Run: headless pygame with SDL's dummy video driver; simulated clock (each Clock.tick advances the game by its frame time, no real sleeping); random seed 0; keys injected as events and as key.get_pressed() state; mouse plan: one left click at the window centre at the start of phase 2, then a move to the lower-right quarter at the start of phase 3.
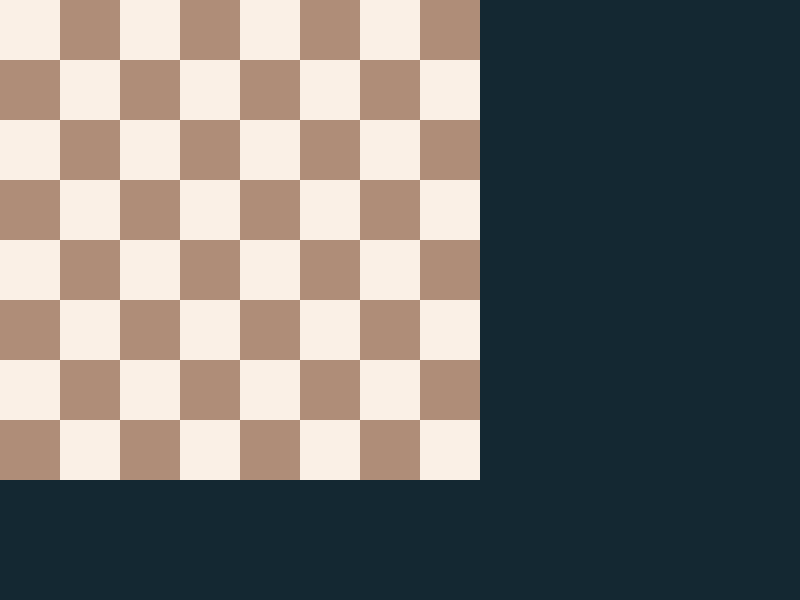
Frame 1 of 4 · flips 1–60 · no input
Frame 2 of 4 · flips 61–180 · clicked the window centre · tapped SPACE, RETURN · held RIGHT (→), D · screen unchanged from frame 1, image omitted
Frame 3 of 4 · flips 181–300 · moved the mouse to the lower-right quarter · held DOWN (↓), S · screen unchanged from frame 2, image omitted
Frame 4 of 4 · flips 301–420 · held LEFT (←), A, UP (↑), W · screen unchanged from frame 3, image omitted

The pygame program that drew these frames:

import pygame
import sys

pygame.init()
screen=pygame.display.set_mode((800,600))
pygame.display.set_caption("Echecs")

board= pygame.Surface((480,480))
board.fill((175, 141, 120))
for x in range(0, 8, 2):
    for y in range(0, 8, 2):
        pygame.draw.rect(board, (250,240, 230), (x* 60, y* 60, 60, 60))



for x in range(1,9,2):
    for y in range(1, 9, 2):
        pygame.draw.rect(board, (250, 240,230),(x * 60, y*60, 60, 60))
        
while True:
    for event in pygame.event.get():
        if event.type == pygame.QUIT:
            print("Bye bye")
            sys.exit(0)

        elif event.type == pygame.MOUSEBUTTONDOWN:
            if event.button == 1:
                x, y = event.pos
                print(chr(97 + (x // 60)), ((480 - y) // 60) + 1)

        elif event.type == pygame.MOUSEBUTTONUP:
            if event.button == 1:
                x, y = event.pos
                print(chr(97 + (x // 60)), ((480 - y) // 60) + 1)

    screen.fill((20,40,50))
    screen.blit(board, board.get_rect())
    pygame.display.update()
